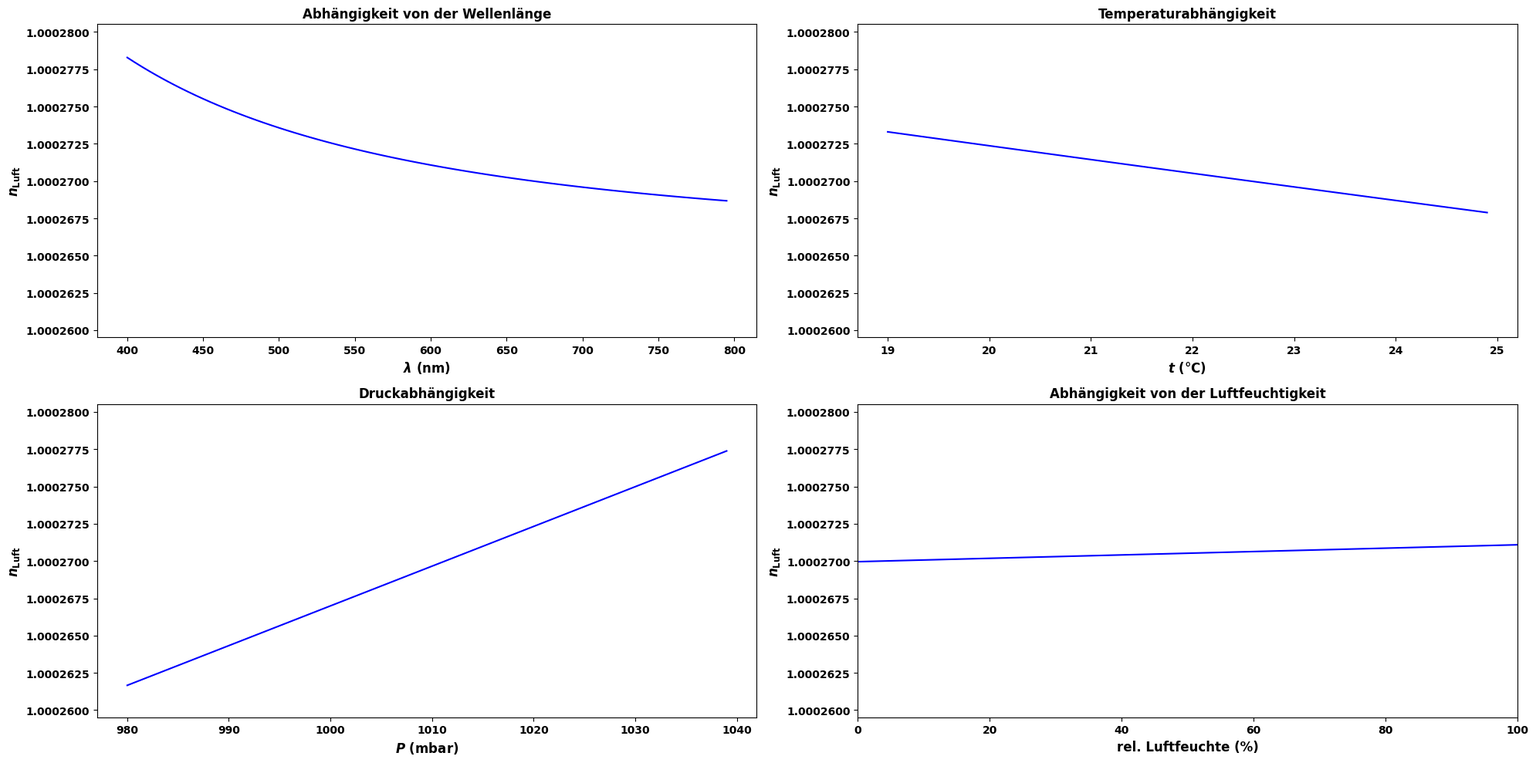

Generate this figure with matplotlib:
# -*- coding: utf-8 -*-

"""
Dieses Modul enthält Literaturwerte bzw. Herstellerangaben, die bei der Auswertung im
Grundpraktikum Physik nützlich, aber nicht einfach anders zugänglich sind.
"""

from numpy import exp

def saettigungsdampfdruck_wasser(t):
    '''
    Näherungsformel nach Magnus für den Sättigungsdampfdruck über einer Wasseroberfläche

    :param t: Temperatur in °C
    :type t: float

    Quelle: https://de.wikipedia.org/wiki/S%C3%A4ttigungsdampfdruck (abgerufen am 4.7.2019)
    
    :rtype: Sättigungsdampfdruck in mbar (bzw. hPa)
    '''
    # in mbar=hPa
    return 6.112 * exp(17.62*t / (243.12 + t))


def brechungsindex_luft(lambd, t=20.0, p=1013.25, e=13.33):
    '''
    Berechnung des Brechungsindex von Luft

    :param lambd: Vakuumwellenlänge der Lichtquelle in :math:`\mu{}m`
    :param t:     Temperatur in °C
    :param p:     Luftdruck in mbar
    :param e:     Wasserdampfpartialdruck (Feuchtigkeit) in mbar

    Quelle: Kohlrausch, Praktische Physik, 23. Auflage, Band 1, S. 461

    Die Formel gilt in guter Näherung im Temperaturbereich von 15 bis 30 °C und im
    Druckbereich von 933 bis 1067 mbar, außerdem für ein CO2-Volumengehalt von 0,03%.
    
    Mit der Formel lassen sich nicht die im Kohlrausch angegebenen beispielhaften Werte
    für einzelne Wellenlängen reproduzieren. Gleichwohl stimmen die Werte für trockene
    Luft mit denen überein, die sich nach dem CRC Handbook (78. Auflage, S. 10-259)
    berechnen lassen (das CRC Handbook gibt keine Formel für feuchte Luft an).

    :rtype: Brechungsindex der Luft
    '''
    
    cA = 8.34213e-5
    cB = 2.40603e-2 # um^-2
    cC = 130. # um^-2
    cD = 1.5997e-4 # um^-2
    cE = 38.9 # um^-2

    sigma2 = 1.0/(lambd**2)
    
    nLNm1 = cA + cB/(cC - sigma2) + cD/(cE - sigma2)

    cAlpha = 3.671e-3 # degC^-1
    cBeta = 4.292e-8 # mbar^-1
    cGamma = 3.43e-8 # um^2 mbar^-1

    t0 = 15.0 # degC
    p0 = 1013.25 # mbar
    
    nLm1 = nLNm1 * (1.0 + cAlpha*t0) / (1.0 + cAlpha*t) * (p/p0) - (cBeta - cGamma*sigma2) * e

    return 1.0 + nLm1

def n_dryair(lambd, t=20.0, p=1013.25):

    # CRC Handbook (78th ed, p. 10-259)
    
    sigma2 = 1.0/(lambd**2)
    nm1 = 1.e-8 * (8342.13 + 2406030./(130-sigma2) + 15997./(38.9-sigma2))

    pPascal = 100.*p
    
    corr = pPascal * (1. + pPascal*(61.3-t)*1.e-10) / (96095.4 * (1.0 + 0.003661*t))
    
    return 1.0 + nm1*corr


if __name__ == '__main__':

    import numpy as np
    import matplotlib.pyplot as plt

    plt.rcParams['font.family'] = 'sans-serif'
    plt.rcParams['font.sans-serif'] = 'Arial'
    plt.rcParams['font.weight'] = 'bold'
    plt.rcParams['figure.titleweight'] = 'bold'
    plt.rcParams['axes.labelsize'] = 'large'
    plt.rcParams['axes.labelweight'] = 'bold'
    plt.rcParams['axes.formatter.useoffset'] = 'False'
    
    pnorm = 1013.25
    tnorm = 22.0
    hnorm = 0.5
    enorm = hnorm * saettigungsdampfdruck_wasser(tnorm)
    lambdnorm = 0.632
    nnorm = brechungsindex_luft(lambd=lambdnorm, t=tnorm, p=pnorm, e=enorm)
    nmin = nnorm - 0.000011
    nmax = nnorm + 0.00001
    
    #print('H20 Partialdruck = %.3f mbar' % enorm)
    ylabel = '$n_\mathrm{Luft}$'
    
    fig, ax = plt.subplots(2, 2, figsize=(20,10))
    lambdas = np.arange(400., 800., 5.)
    ax[0][0].plot(lambdas, brechungsindex_luft(lambdas/1000., t=tnorm, p=pnorm, e=enorm), 'b-')
    ax[0][0].set_title(u'Abhängigkeit von der Wellenlänge', fontweight='bold')
    ax[0][0].set_xlabel('$\lambda$ (nm)')
    ax[0][0].set_ylabel(ylabel)
    ax[0][0].set_ylim(nmin, nmax)

    ts = np.arange(19., 25., 0.1)
    ax[0][1].plot(ts, brechungsindex_luft(lambdnorm, t=ts, p=pnorm, e=enorm), 'b-')
    ax[0][1].set_title(u'Temperaturabhängigkeit', fontweight='bold')
    ax[0][1].set_xlabel(u'$t$ (°C)')
    ax[0][1].set_ylabel(ylabel)
    ax[0][1].set_ylim(nmin, nmax)

    ps = np.arange(980., 1040., 1.)
    ax[1][0].plot(ps, brechungsindex_luft(lambdnorm, t=tnorm, p=ps, e=enorm), 'b-')
    ax[1][0].set_title(u'Druckabhängigkeit', fontweight='bold')
    ax[1][0].set_xlabel('$P$ (mbar)')
    ax[1][0].set_ylabel(ylabel)
    ax[1][0].set_ylim(nmin, nmax)

    hs = np.arange(0., 100.1, 2.)
    es = saettigungsdampfdruck_wasser(tnorm) * hs/100.
    ax[1][1].plot(hs, brechungsindex_luft(lambdnorm, t=tnorm, p=pnorm, e=es), 'b-')
    ax[1][1].set_title(u'Abhängigkeit von der Luftfeuchtigkeit', fontweight='bold')
    ax[1][1].set_xlabel('rel. Luftfeuchte (%)')
    ax[1][1].set_ylabel(ylabel)
    ax[1][1].set_xlim(0., 100.)
    ax[1][1].set_ylim(nmin, nmax)
    
    plt.tight_layout()
    plt.show()
